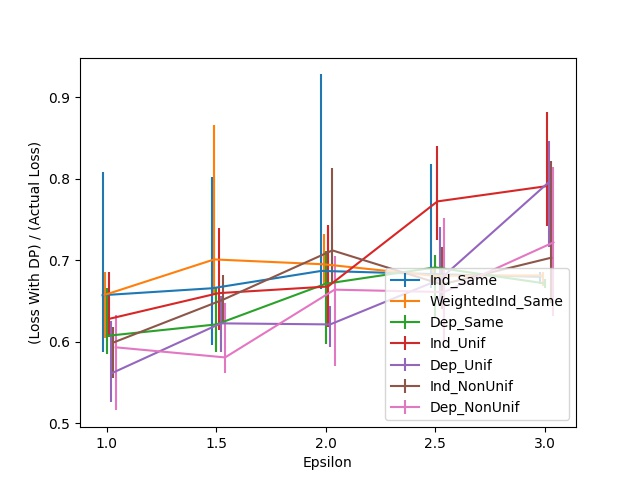

The table this chart was drawn from, first rows:
Epsilon, Ind_Same, Ind_Same 25, Ind_Same 75, WeightedInd_Same, WeightedInd_Same 25, WeightedInd_Same 75, Dep_Same, Dep_Same 25, Dep_Same 75, Ind_Unif, Ind_Unif 25, Ind_Unif 75, Dep_Unif, Dep_Unif 25, Dep_Unif 75, Ind_NonUnif, Ind_NonUnif 25, Ind_NonUnif 75, Dep_NonUnif, Dep_NonUnif 25, Dep_NonUnif 75
1.0, 0.6573, 0.07012, 0.1517, 0.6577, 0.0535, 0.02792, 0.6074, 0.02195, 0.0584, 0.6283, 0.02259, 0.05733, 0.5614, 0.03495, 0.06479, 0.5993, 0.04412, 0.01876, 0.5934, 0.07737, 0.03964
1.5, 0.6658, 0.06948, 0.1368, 0.7012, 0.04241, 0.1654, 0.6215, 0.03367, 0.04476, 0.6598, 0.04518, 0.0795, 0.6228, 0.03517, 0.03325, 0.6517, 0.02835, 0.03069, 0.581, 0.01876, 0.06735
2.0, 0.6871, 0.02259, 0.241, 0.6952, 0.0243, 0.03772, 0.6714, 0.07374, 0.04049, 0.6679, 0.04966, 0.07523, 0.6215, 0.02728, 0.02217, 0.7123, 0.039, 0.1008, 0.6641, 0.09314, 0.04092
2.5, 0.6833, 0.01748, 0.1353, 0.6812, 0.01044, 0.009378, 0.6914, 0.06181, 0.01513, 0.7724, 0.04753, 0.06777, 0.6765, 0.026, 0.065, 0.6705, 0.03026, 0.04582, 0.6611, 0.06095, 0.09101
3.0, 0.6799, 0.009165, 0.005328, 0.6816, 0.01321, 0.004689, 0.6718, 0.005115, 0.005328, 0.7911, 0.04859, 0.09143, 0.7962, 0.07971, 0.05009, 0.7033, 0.05499, 0.1191, 0.7221, 0.09058, 0.0925
